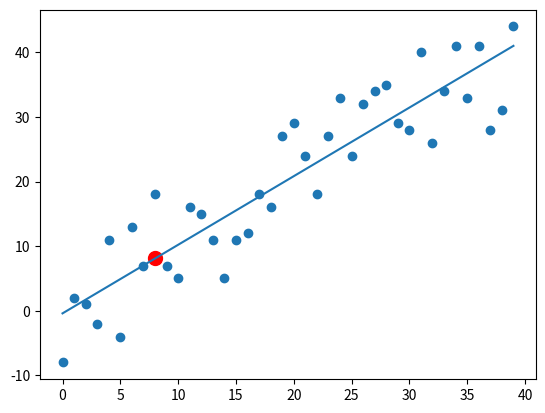

Generate this figure with matplotlib:
from statistics import mean
import numpy as np
import matplotlib.pyplot as plt
import random

#xs = np.array([1,2,3,4,5,6,7], dtype=np.float64)
#ys = np.array([4,5,8,5,7,6,9], dtype=np.float64)



def create_dataset(hm, variance, step=2, correlation=False):
    val = 1
    ys = []
    for i in range(hm):
        y = val + random.randrange(-variance, variance)
        ys.append(y)
        if correlation and correlation =='pos':
            val+=step
        elif correlation and correlation =='neg':
            val-=step
    xs = [i for i in range(len(ys))]        
    return np.array(xs, dtype=np.float64), np.array(ys, dtype=np.float64)
    
    

def best_fit_slope_and_intercept(xs,ys):
    m = ( ( mean(xs)*mean(ys) - mean(xs*ys) )  /
        ( mean(xs)*mean(xs) -  mean(xs*xs) ) )    
    b = mean(ys) - m*mean(xs)
    return m,b

def squared_error(ys_orig, ys_line):    
    return sum((ys_orig-ys_line)*(ys_orig-ys_line))
    
def coefficient_of_determination(ys_orig, ys_line):
    y_mean_line = [mean(ys_orig) for y in ys_orig]
    squred_error_regr = squared_error(ys_orig, ys_line)
    squred_error_y_mean = squared_error(ys_orig, y_mean_line)
    return 1 -  ( squred_error_regr / squred_error_y_mean )



xs, ys           = create_dataset(40, 10, 1, correlation='pos')    
m,b              = best_fit_slope_and_intercept(xs,ys)
regiression_line = [m*x+b for x in xs]

predict_x = 8
predict_y = m*predict_x + b
r_squared =  coefficient_of_determination(ys, regiression_line)

print(r_squared)
plt.scatter(xs,ys)
plt.scatter(predict_x,predict_y,s=100,color='r')
plt.plot(xs,regiression_line)
plt.show()